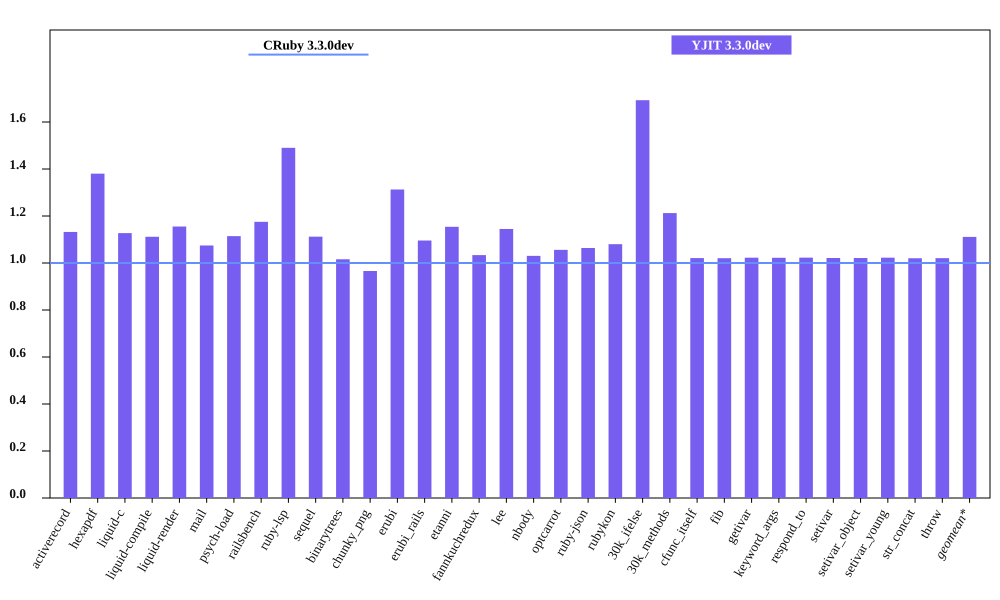

The file beside this chart, header and first rows:
bench, CRuby 3.3.0dev mem (MiB), YJIT 3.3.0dev mem (MiB), Inline Code, Outlined Code, YJIT Mem overhead
activerecord, 45.81, 51.86, 2, 1
hexapdf, 257.9, 356, 2, 2
liquid-c, 32.39, 36.51, 1, 1
liquid-compile, 27.08, 30.1, 1, 1
liquid-render, 28.33, 32.73, 1, 1
mail, 41.44, 44.53, 1, 1
psych-load, 27.7, 30.87, 1, 1
railsbench, 88.2, 103.7, 4, 3
ruby-lsp, 87.33, 130.1, 8, 5
sequel, 33.1, 36.81, 1, 1
binarytrees, 21.58, 21.92, 1, 1
chunky_png, 41.22, 39.82, 1, 1
erubi, 107, 140.5, 1, 1
erubi_rails, 85.86, 94.08, 3, 2
etanni, 147, 169.6, 1, 1
fannkuchredux, 15.78, 16.31, 1, 1
lee, 26.29, 30.1, 1, 1
nbody, 15.69, 16.16, 1, 1
optcarrot, 50.23, 53.04, 1, 1
ruby-json, 16.34, 17.38, 1, 1
rubykon, 48.46, 52.35, 1, 1
30k_ifelse, 57.64, 97.58, 8, 7
30k_methods, 46.55, 56.45, 3, 3
cfunc_itself, 15.67, 16, 1, 1
fib, 15.67, 15.99, 1, 1
getivar, 15.73, 16.09, 1, 1
keyword_args, 15.67, 16.02, 1, 1
respond_to, 15.73, 16.09, 1, 1
setivar, 15.73, 16.07, 1, 1
setivar_object, 15.67, 16, 1, 1
setivar_young, 15.67, 16.02, 1, 1
str_concat, 98.38, 100.4, 1, 1
throw, 15.73, 16.05, 1, 1
